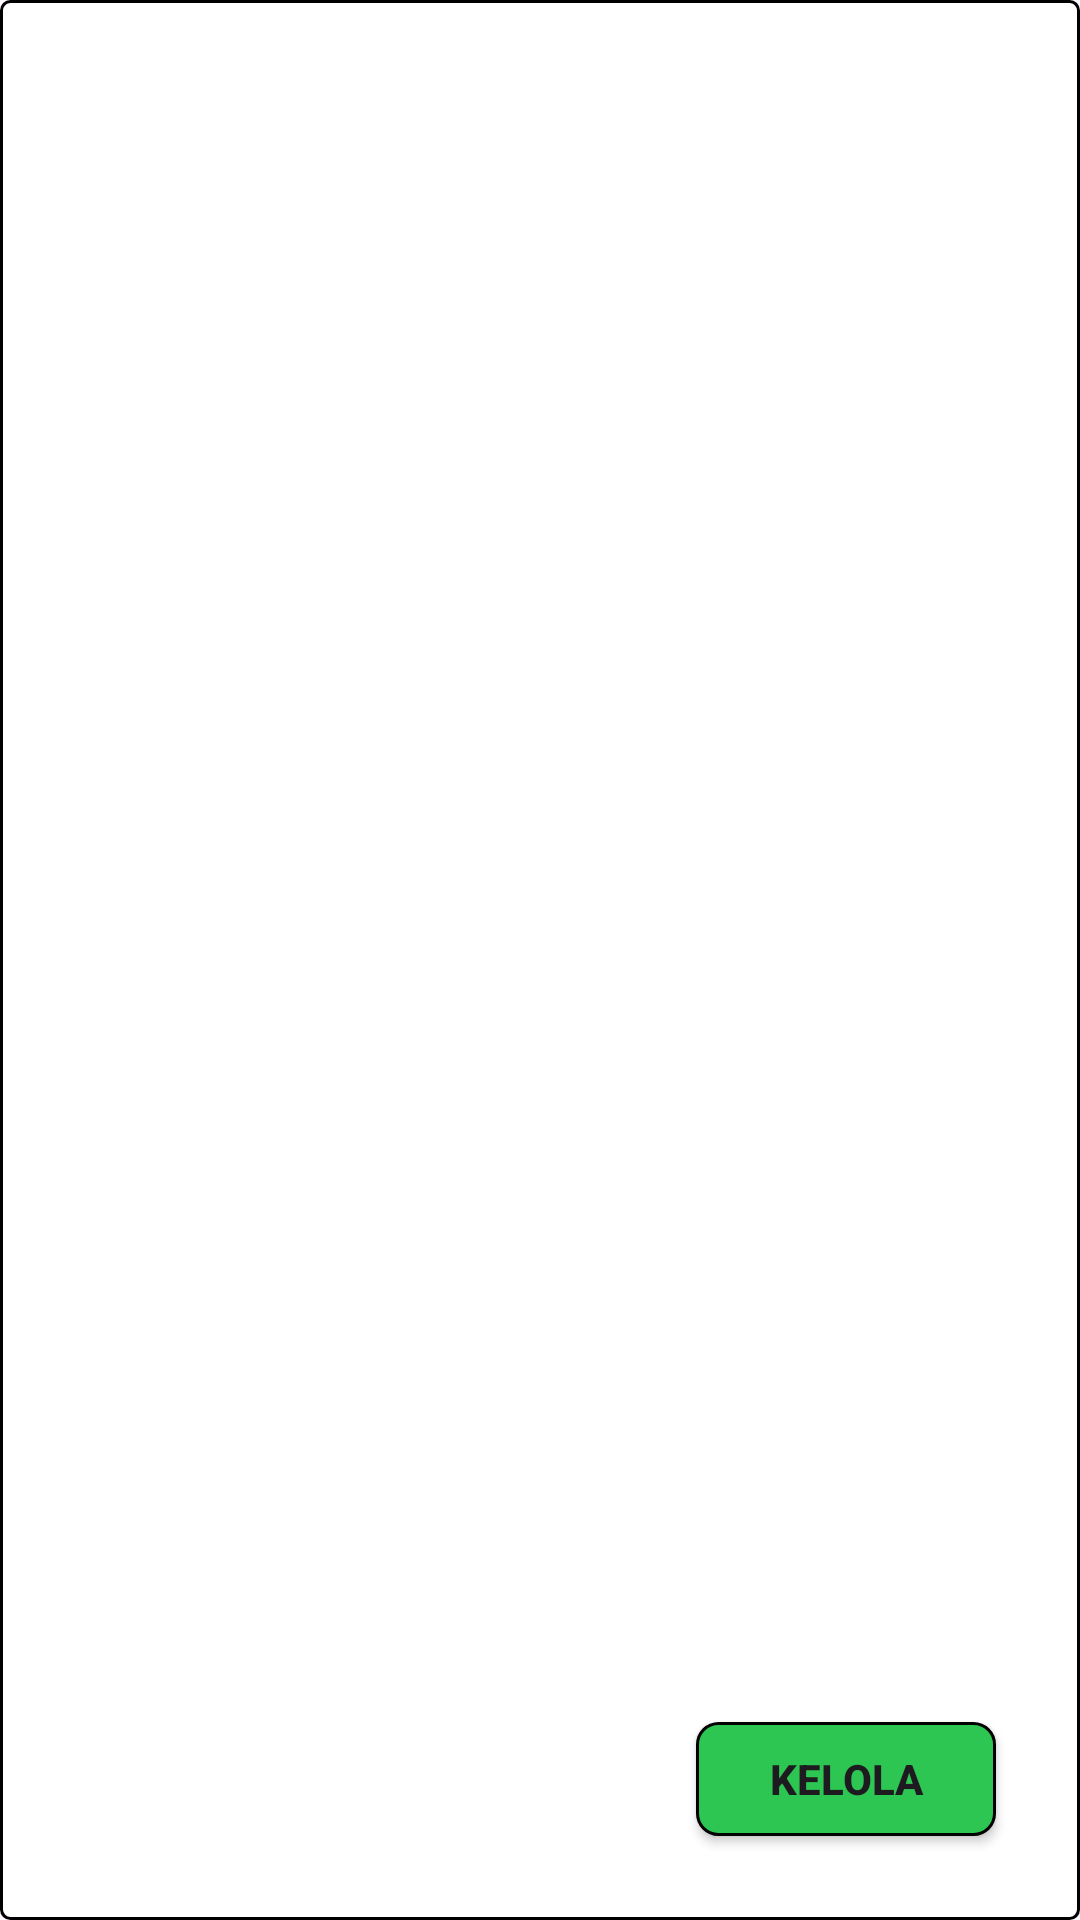

This screen was rendered from an Android layout file. Write that file and the resources it references.
<!-- AndroidManifest.xml: application theme Theme.KeWarung -->
<!-- res/layout/list_kelola.xml -->
<?xml version="1.0" encoding="utf-8"?>
<androidx.constraintlayout.widget.ConstraintLayout xmlns:android="http://schemas.android.com/apk/res/android"
    xmlns:app="http://schemas.android.com/apk/res-auto"
    xmlns:tools="http://schemas.android.com/tools"
    android:layout_width="match_parent"
    android:layout_height="wrap_content"
    android:padding="8dp"
    android:layout_marginLeft="10dp"
    android:layout_marginRight="10dp"
    android:layout_marginTop="5dp"
    android:layout_marginBottom="5dp"
    android:orientation="vertical"
    android:background="@drawable/kolom">

    <ImageView
        android:id="@+id/image"
        android:layout_width="70dp"
        android:layout_height="80dp"
        android:scaleType="centerCrop"
        app:layout_constraintBottom_toBottomOf="parent"
        app:layout_constraintStart_toStartOf="parent"
        app:layout_constraintTop_toTopOf="parent"
        tools:src="@tools:sample/avatars"/>

    <TextView
        android:id="@+id/namaBarang"
        android:layout_width="150dp"
        android:layout_height="wrap_content"
        android:layout_marginStart="8dp"
        android:layout_marginTop="25dp"
        android:layout_marginEnd="8dp"
        android:layout_toEndOf="@id/image"
        android:textSize="20sp"
        android:textStyle="bold"
        app:layout_constraintEnd_toEndOf="parent"
        app:layout_constraintHorizontal_bias="0.0"
        app:layout_constraintStart_toEndOf="@+id/image"
        app:layout_constraintTop_toTopOf="@+id/image"
        tools:text="@string/namabarang" />

    <Button
        android:id="@+id/btn_detail"
        android:layout_width="100dp"
        android:layout_height="38dp"
        android:layout_marginBottom="20dp"
        android:layout_marginEnd="20dp"
        android:text="@string/kelolaa"
        android:textStyle="bold"
        android:background="@drawable/button_shape2"
        app:layout_constraintEnd_toEndOf="parent"
        app:layout_constraintBottom_toBottomOf="parent"/>

</androidx.constraintlayout.widget.ConstraintLayout>
<!-- resources referenced by this layout -->
<resources>
  <!-- drawable button_shape2 (drawable) -->
  <?xml version="1.0" encoding="utf-8"?>
  <shape xmlns:android="http://schemas.android.com/apk/res/android"
  	android:shape="rectangle" >
  	<solid android:color="@color/green" />
  	<corners android:radius="7dp"/>
  	<stroke android:color="#000000" android:width="1dp" />
  </shape>
  <!-- drawable kolom (drawable) -->
  <?xml version="1.0" encoding="utf-8"?>
  <shape xmlns:android="http://schemas.android.com/apk/res/android"
  	android:shape="rectangle" >
  	<corners android:radius="3dp" />
  	<stroke android:color="#000000" android:width="1dp" />
  	<solid android:color="@color/white" />
  	<padding android:left="20dp"/>
  	<padding android:right="20dp"/>
  </shape>
  <string name="kelolaa">Kelola</string>
  <string name="namabarang">Nama Barang</string>
  <style name="Theme.KeWarung" parent="Base.Theme.KeWarung" />
  <color name="green">#2DC652</color>
  <color name="white">#FFFFFFFF</color>
  <style name="Base.Theme.KeWarung" parent="Theme.Material3.DayNight.NoActionBar">
          
           <item name="colorPrimary">@color/green</item>
      </style>
</resources>
